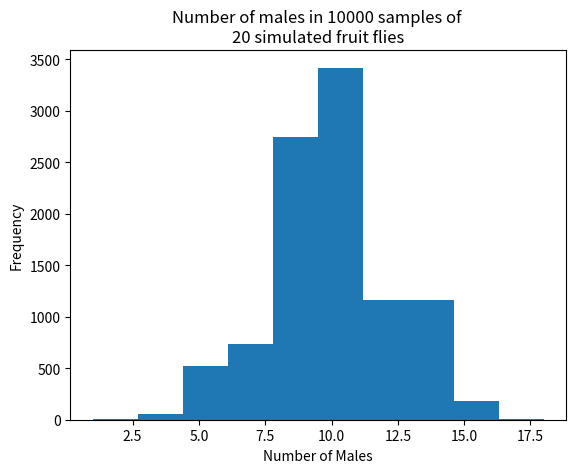

Reproduce this figure in Python.
import numpy as np
import matplotlib.pyplot as plt

# set up the random number generator
rnd = np.random.default_rng()

# Set the number of trials
n_trials = 10000

# set the sample size for each trial
sample_size = 20

# An empty array to store the trials
scores = np.zeros(n_trials)

# Do 10000 trials
for i in range(n_trials):

    # Generate 20 simulated fruit flies, where each has an equal chance of
    # being male or female
    a = rnd.choice(['male', 'female'],
                   size=sample_size,
                   p=[0.5, 0.5],
                   replace = True)

    # count the number of males in the sample
    b = np.sum(a == 'male')

    # store the result of this trial
    scores[i] = b

# Produce a histogram of the trial results
plt.title(f"Number of males in {n_trials} samples of \n{sample_size} simulated fruit flies")
plt.hist(scores)
plt.xlabel('Number of Males')
plt.ylabel('Frequency')

# Determine the number of trials in which we had 14 or more males.
j = np.sum(scores >= 14)

# Determine the number of trials in which we had 6 or fewer males.
k = np.sum(scores <= 6)

# Add the two results together.
m = j + k

# Convert to a proportion.
mm = m / n_trials

# Print the results.
print(mm)